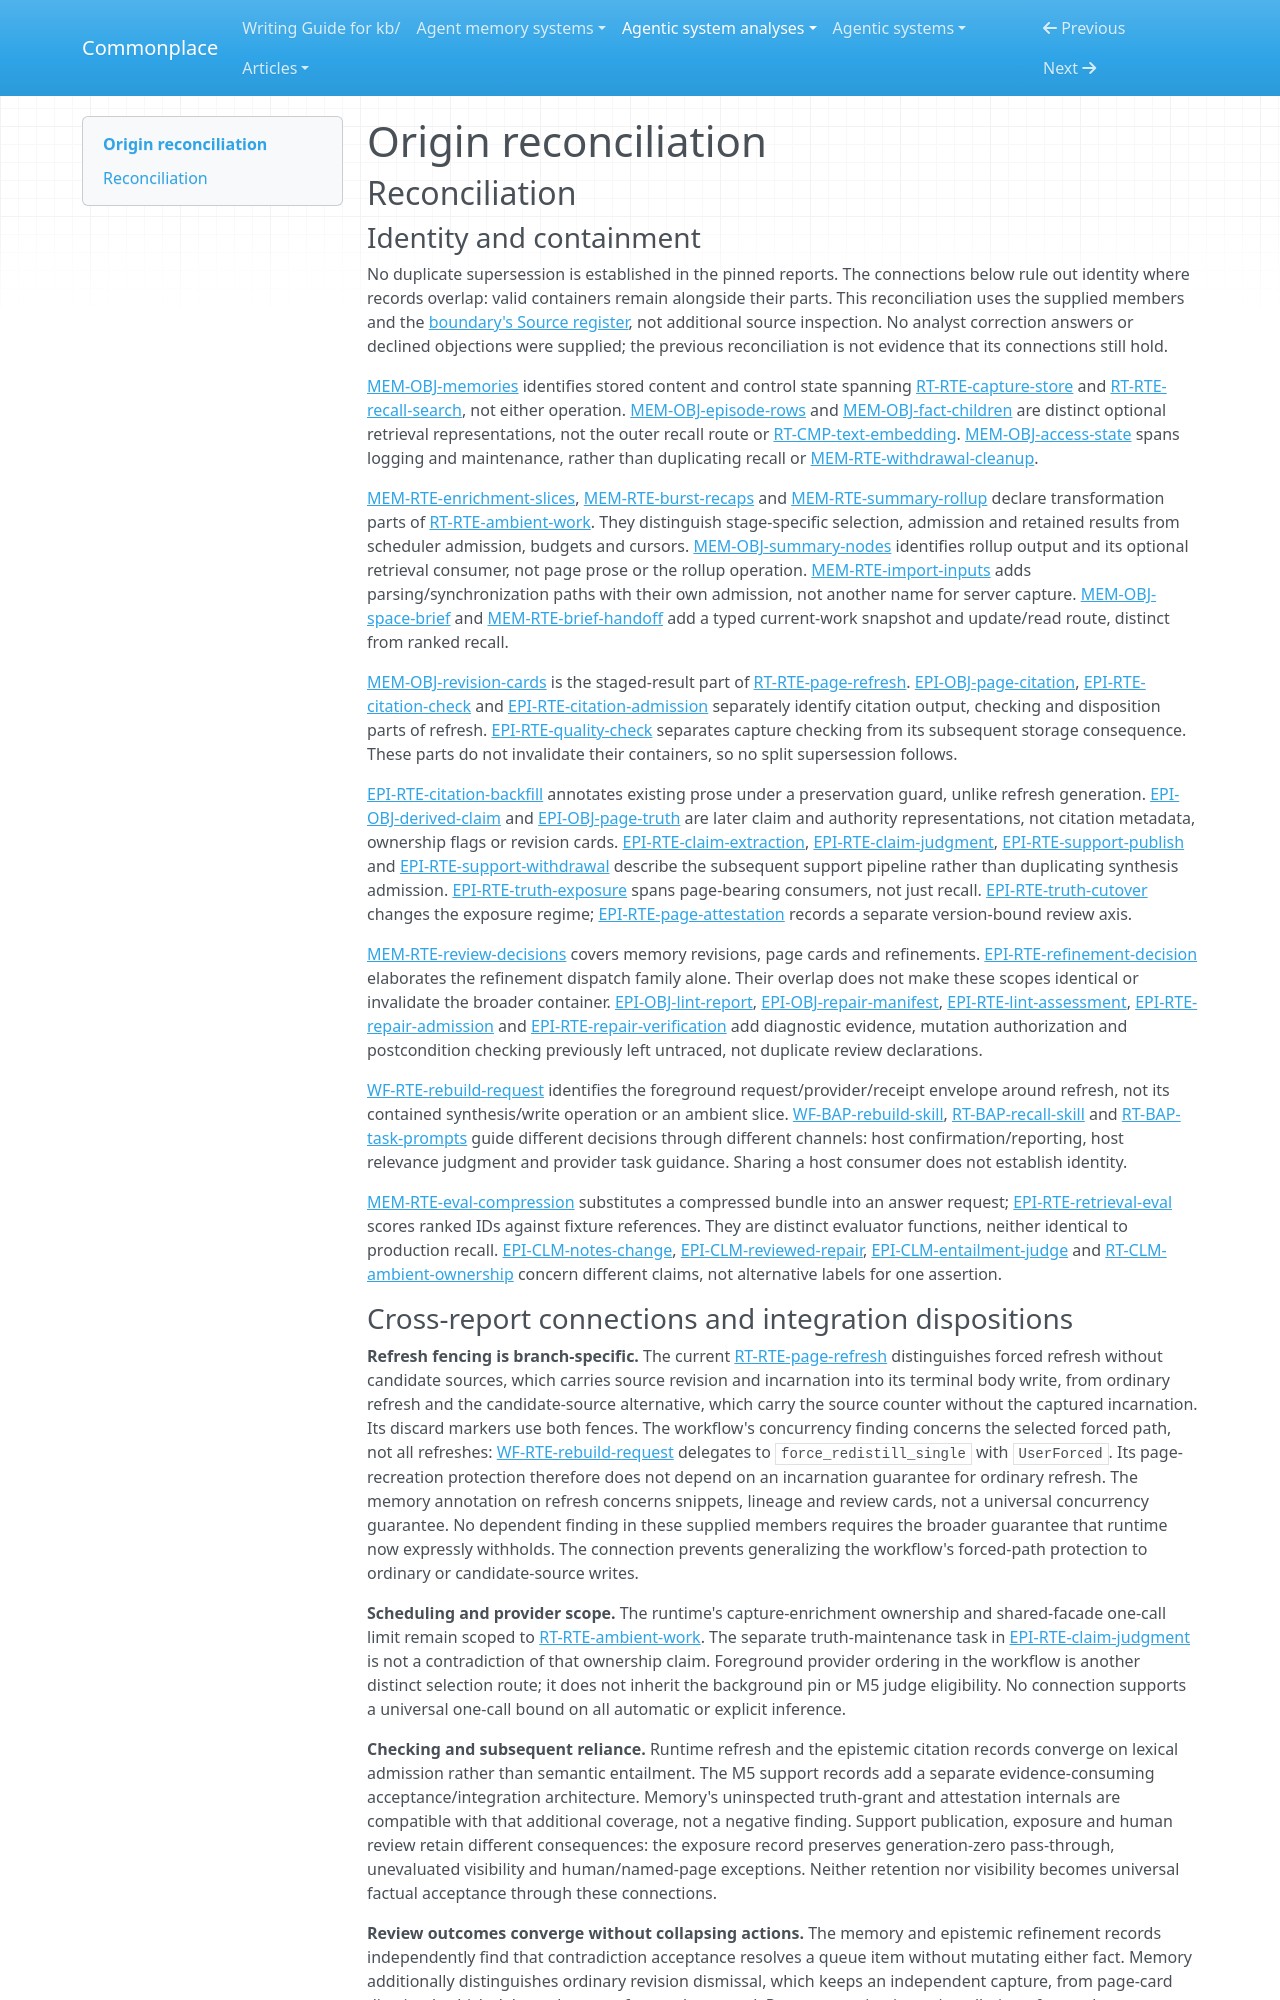

repository: zby/commonplace · page: agentic-system-analyses/retained/7xuanlu--origin/reconciliation/index.html · generator: mkdocs

---
type: agentic-system-analyses/types/agentic-system-reconciliation-report.md
description: "Reconciliation of Origin's runtime, memory, epistemic and workflow records at the frozen Wenlan revision."
run-id: AAS-2026-10-15-origin-805d03bc599f-01
reviewed-boundary: "61b462ea6adf019b3e27d3f58ac5a0fe055f76b1"
---

# Origin reconciliation

## Reconciliation

### Identity and containment

No duplicate supersession is established in the pinned reports. The connections below rule out identity where records overlap: valid containers remain alongside their parts. This reconciliation uses the supplied members and the [boundary's Source register](boundary.md#source-register), not additional source inspection. No analyst correction answers or declined objections were supplied; the previous reconciliation is not evidence that its connections still hold.

[MEM-OBJ-memories](memory.md#mem-obj-memories) identifies stored content and control state spanning [RT-RTE-capture-store](runtime.md#rt-rte-capture-store) and [RT-RTE-recall-search](runtime.md#rt-rte-recall-search), not either operation. [MEM-OBJ-episode-rows](memory.md#mem-obj-episode-rows) and [MEM-OBJ-fact-children](memory.md#mem-obj-fact-children) are distinct optional retrieval representations, not the outer recall route or [RT-CMP-text-embedding](runtime.md#rt-cmp-text-embedding). [MEM-OBJ-access-state](memory.md#mem-obj-access-state) spans logging and maintenance, rather than duplicating recall or [MEM-RTE-withdrawal-cleanup](memory.md#mem-rte-withdrawal-cleanup).

[MEM-RTE-enrichment-slices](memory.md#mem-rte-enrichment-slices), [MEM-RTE-burst-recaps](memory.md#mem-rte-burst-recaps) and [MEM-RTE-summary-rollup](memory.md#mem-rte-summary-rollup) declare transformation parts of [RT-RTE-ambient-work](runtime.md#rt-rte-ambient-work). They distinguish stage-specific selection, admission and retained results from scheduler admission, budgets and cursors. [MEM-OBJ-summary-nodes](memory.md#mem-obj-summary-nodes) identifies rollup output and its optional retrieval consumer, not page prose or the rollup operation. [MEM-RTE-import-inputs](memory.md#mem-rte-import-inputs) adds parsing/synchronization paths with their own admission, not another name for server capture. [MEM-OBJ-space-brief](memory.md#mem-obj-space-brief) and [MEM-RTE-brief-handoff](memory.md#mem-rte-brief-handoff) add a typed current-work snapshot and update/read route, distinct from ranked recall.

[MEM-OBJ-revision-cards](memory.md#mem-obj-revision-cards) is the staged-result part of [RT-RTE-page-refresh](runtime.md#rt-rte-page-refresh). [EPI-OBJ-page-citation](epistemic.md#epi-obj-page-citation), [EPI-RTE-citation-check](epistemic.md#epi-rte-citation-check) and [EPI-RTE-citation-admission](epistemic.md#epi-rte-citation-admission) separately identify citation output, checking and disposition parts of refresh. [EPI-RTE-quality-check](epistemic.md#epi-rte-quality-check) separates capture checking from its subsequent storage consequence. These parts do not invalidate their containers, so no split supersession follows.

[EPI-RTE-citation-backfill](epistemic.md#epi-rte-citation-backfill) annotates existing prose under a preservation guard, unlike refresh generation. [EPI-OBJ-derived-claim](epistemic.md#epi-obj-derived-claim) and [EPI-OBJ-page-truth](epistemic.md#epi-obj-page-truth) are later claim and authority representations, not citation metadata, ownership flags or revision cards. [EPI-RTE-claim-extraction](epistemic.md#epi-rte-claim-extraction), [EPI-RTE-claim-judgment](epistemic.md#epi-rte-claim-judgment), [EPI-RTE-support-publish](epistemic.md#epi-rte-support-publish) and [EPI-RTE-support-withdrawal](epistemic.md#epi-rte-support-withdrawal) describe the subsequent support pipeline rather than duplicating synthesis admission. [EPI-RTE-truth-exposure](epistemic.md#epi-rte-truth-exposure) spans page-bearing consumers, not just recall. [EPI-RTE-truth-cutover](epistemic.md#epi-rte-truth-cutover) changes the exposure regime; [EPI-RTE-page-attestation](epistemic.md#epi-rte-page-attestation) records a separate version-bound review axis.

[MEM-RTE-review-decisions](memory.md#mem-rte-review-decisions) covers memory revisions, page cards and refinements. [EPI-RTE-refinement-decision](epistemic.md#epi-rte-refinement-decision) elaborates the refinement dispatch family alone. Their overlap does not make these scopes identical or invalidate the broader container. [EPI-OBJ-lint-report](epistemic.md#epi-obj-lint-report), [EPI-OBJ-repair-manifest](epistemic.md#epi-obj-repair-manifest), [EPI-RTE-lint-assessment](epistemic.md#epi-rte-lint-assessment), [EPI-RTE-repair-admission](epistemic.md#epi-rte-repair-admission) and [EPI-RTE-repair-verification](epistemic.md#epi-rte-repair-verification) add diagnostic evidence, mutation authorization and postcondition checking previously left untraced, not duplicate review declarations.

[WF-RTE-rebuild-request](workflow.md#wf-rte-rebuild-request) identifies the foreground request/provider/receipt envelope around refresh, not its contained synthesis/write operation or an ambient slice. [WF-BAP-rebuild-skill](workflow.md#wf-bap-rebuild-skill), [RT-BAP-recall-skill](runtime.md#rt-bap-recall-skill) and [RT-BAP-task-prompts](runtime.md#rt-bap-task-prompts) guide different decisions through different channels: host confirmation/reporting, host relevance judgment and provider task guidance. Sharing a host consumer does not establish identity.

[MEM-RTE-eval-compression](memory.md#mem-rte-eval-compression) substitutes a compressed bundle into an answer request; [EPI-RTE-retrieval-eval](epistemic.md#epi-rte-retrieval-eval) scores ranked IDs against fixture references. They are distinct evaluator functions, neither identical to production recall. [EPI-CLM-notes-change](epistemic.md#epi-clm-notes-change), [EPI-CLM-reviewed-repair](epistemic.md#epi-clm-reviewed-repair), [EPI-CLM-entailment-judge](epistemic.md#epi-clm-entailment-judge) and [RT-CLM-ambient-ownership](runtime.md#rt-clm-ambient-ownership) concern different claims, not alternative labels for one assertion.
